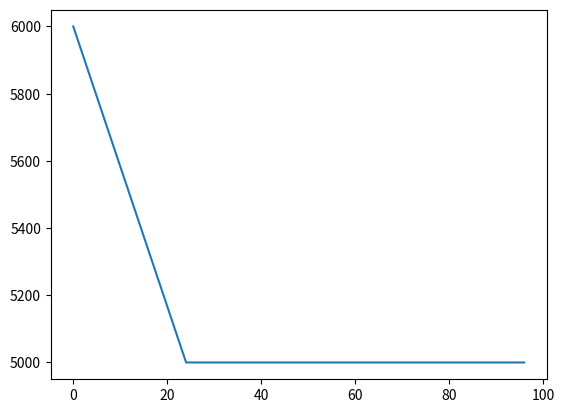

Python code for this plot:
import matplotlib.pyplot as plt
import math

def score_old(star_time_hours):
    if star_time_hours < 9.081 * 2:
        return ((-(1 / 2) * star_time_hours) + 35) * 10

    return (100 / math.sqrt(star_time_hours)) * 11.005

def score(star_time_hours):
    return max(
        5000,
        - (1000/24) * star_time_hours + 6000
    )

def plot_score():
    xAxis = [x / 60 for x in range(0, 96 * 60)]
    yAxis = [score(x) for x in xAxis]
    plt.plot(xAxis, yAxis)

    plt.savefig("tunerday.png")


if __name__ == "__main__":
    plot_score()